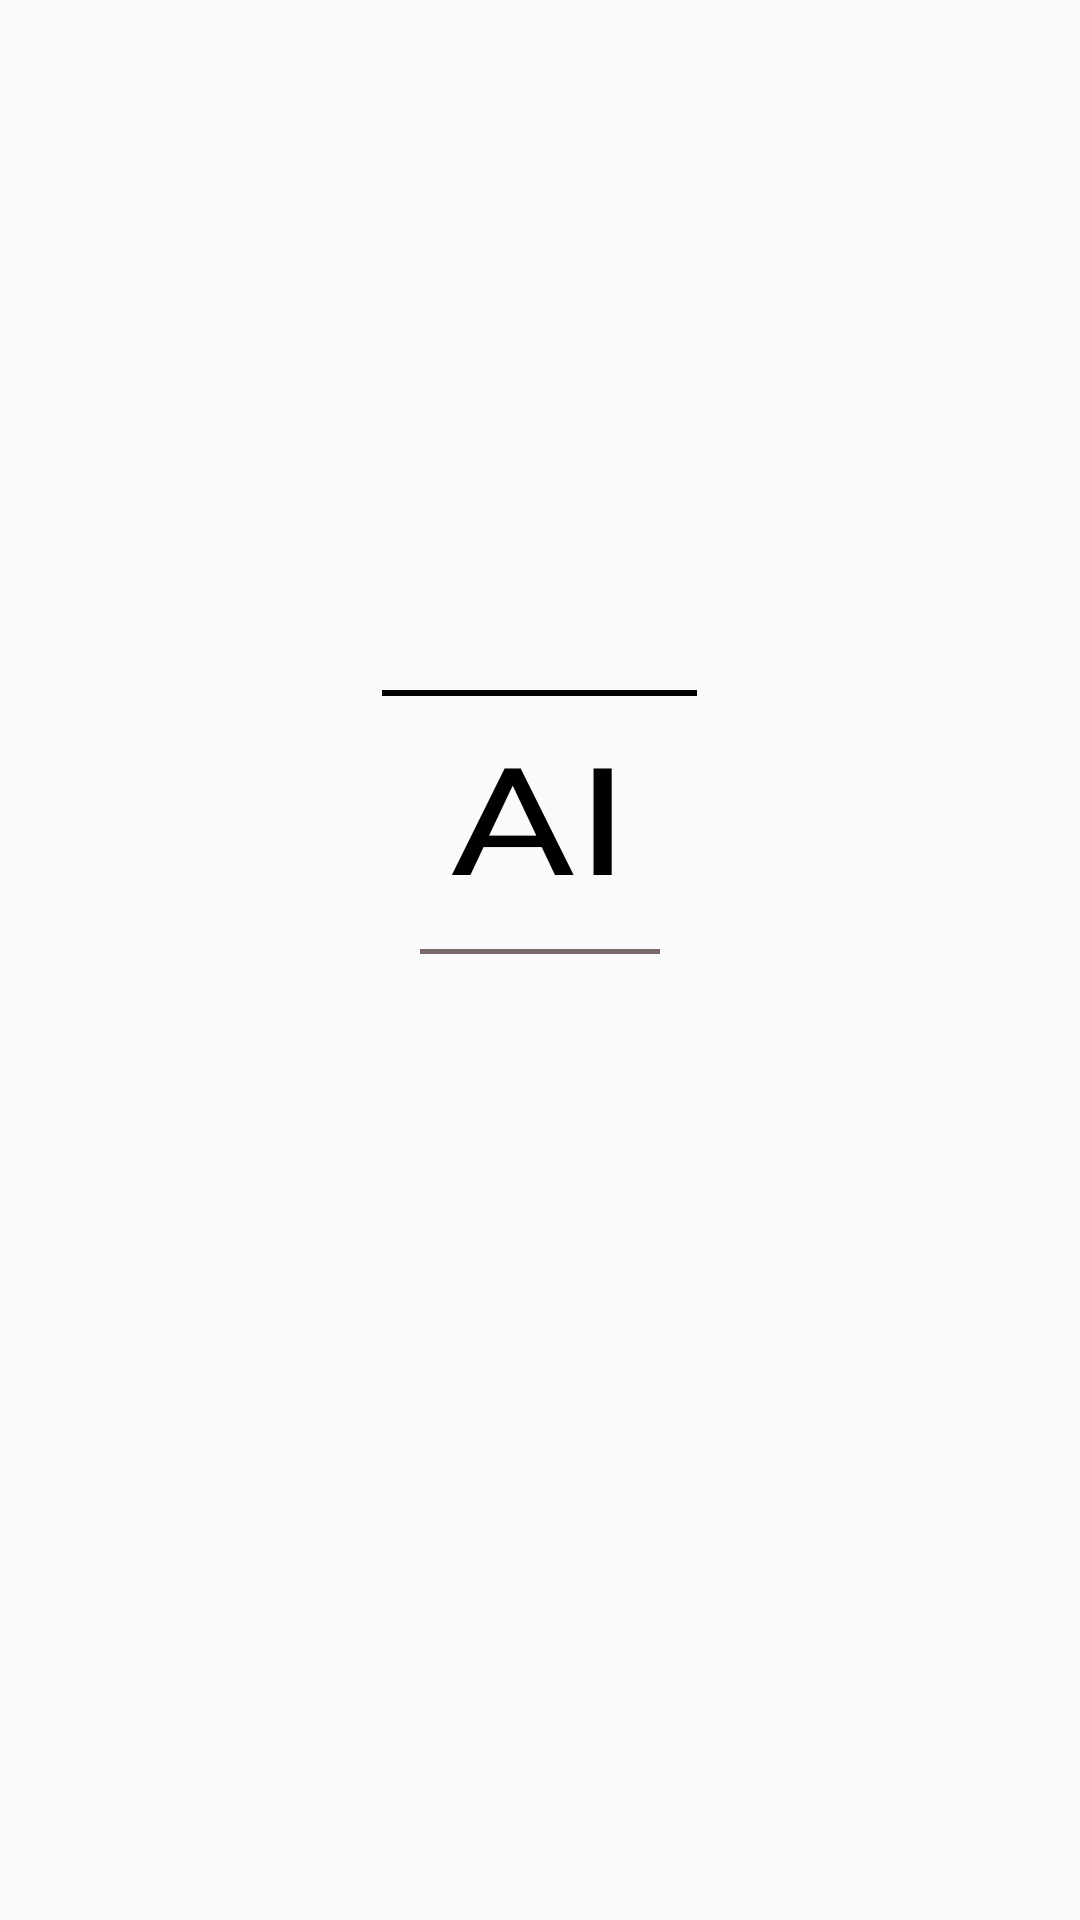

Layout XML and referenced resources for this Android screen:
<!-- AndroidManifest.xml: application theme AppTheme.ObjectDetection -->
<!-- res/layout/activity_welcome_loading_page.xml -->
<?xml version="1.0" encoding="utf-8"?>
<RelativeLayout xmlns:android="http://schemas.android.com/apk/res/android"
    xmlns:app="http://schemas.android.com/apk/res-auto"
    xmlns:tools="http://schemas.android.com/tools"
    android:layout_width="match_parent"
    android:layout_height="match_parent"
    android:visibility="visible"
    tools:context=".WelcomeLoadingPage">

    <View
        android:layout_width="105dp"
        android:layout_height="2dp"
        android:layout_alignParentTop="true"
        android:layout_centerHorizontal="true"
        android:layout_marginLeft="175dp"
        android:layout_marginTop="230dp"
        android:layout_marginBottom="98dp"
        android:background="#000000" />
    <View
        android:layout_width="80dp"
        android:layout_height="1.5dp"
        android:layout_alignBottom="@+id/textView"
        android:layout_centerHorizontal="true"
        android:layout_marginLeft="175dp"
        android:layout_marginTop="80dp"
        android:layout_marginBottom="18dp"
        android:background="#7A6969" />

    <TextView
        android:id="@+id/textView"
        android:layout_width="141dp"
        android:layout_height="128dp"
        android:layout_alignParentTop="true"
        android:layout_centerHorizontal="true"
        android:layout_marginTop="208dp"
        android:fontFamily="@font/amethysta"
        android:gravity="center"
        android:text="@string/welcome_page_text"
        android:textAllCaps="false"
        android:textColor="#000000"
        android:textScaleX="1.3"
        android:textSize="50dp" />

</RelativeLayout>
<!-- resources referenced by this layout -->
<resources>
  <string name="welcome_page_text">AI</string>
  <style name="AppTheme.ObjectDetection" parent="Theme.AppCompat.Light.NoActionBar">
          
          <item name="colorPrimary">@color/tfe_color_primary</item>
          <item name="colorPrimaryDark">#000000</item>
          <item name="colorAccent">@color/tfe_color_accent</item>
      </style>
</resources>
